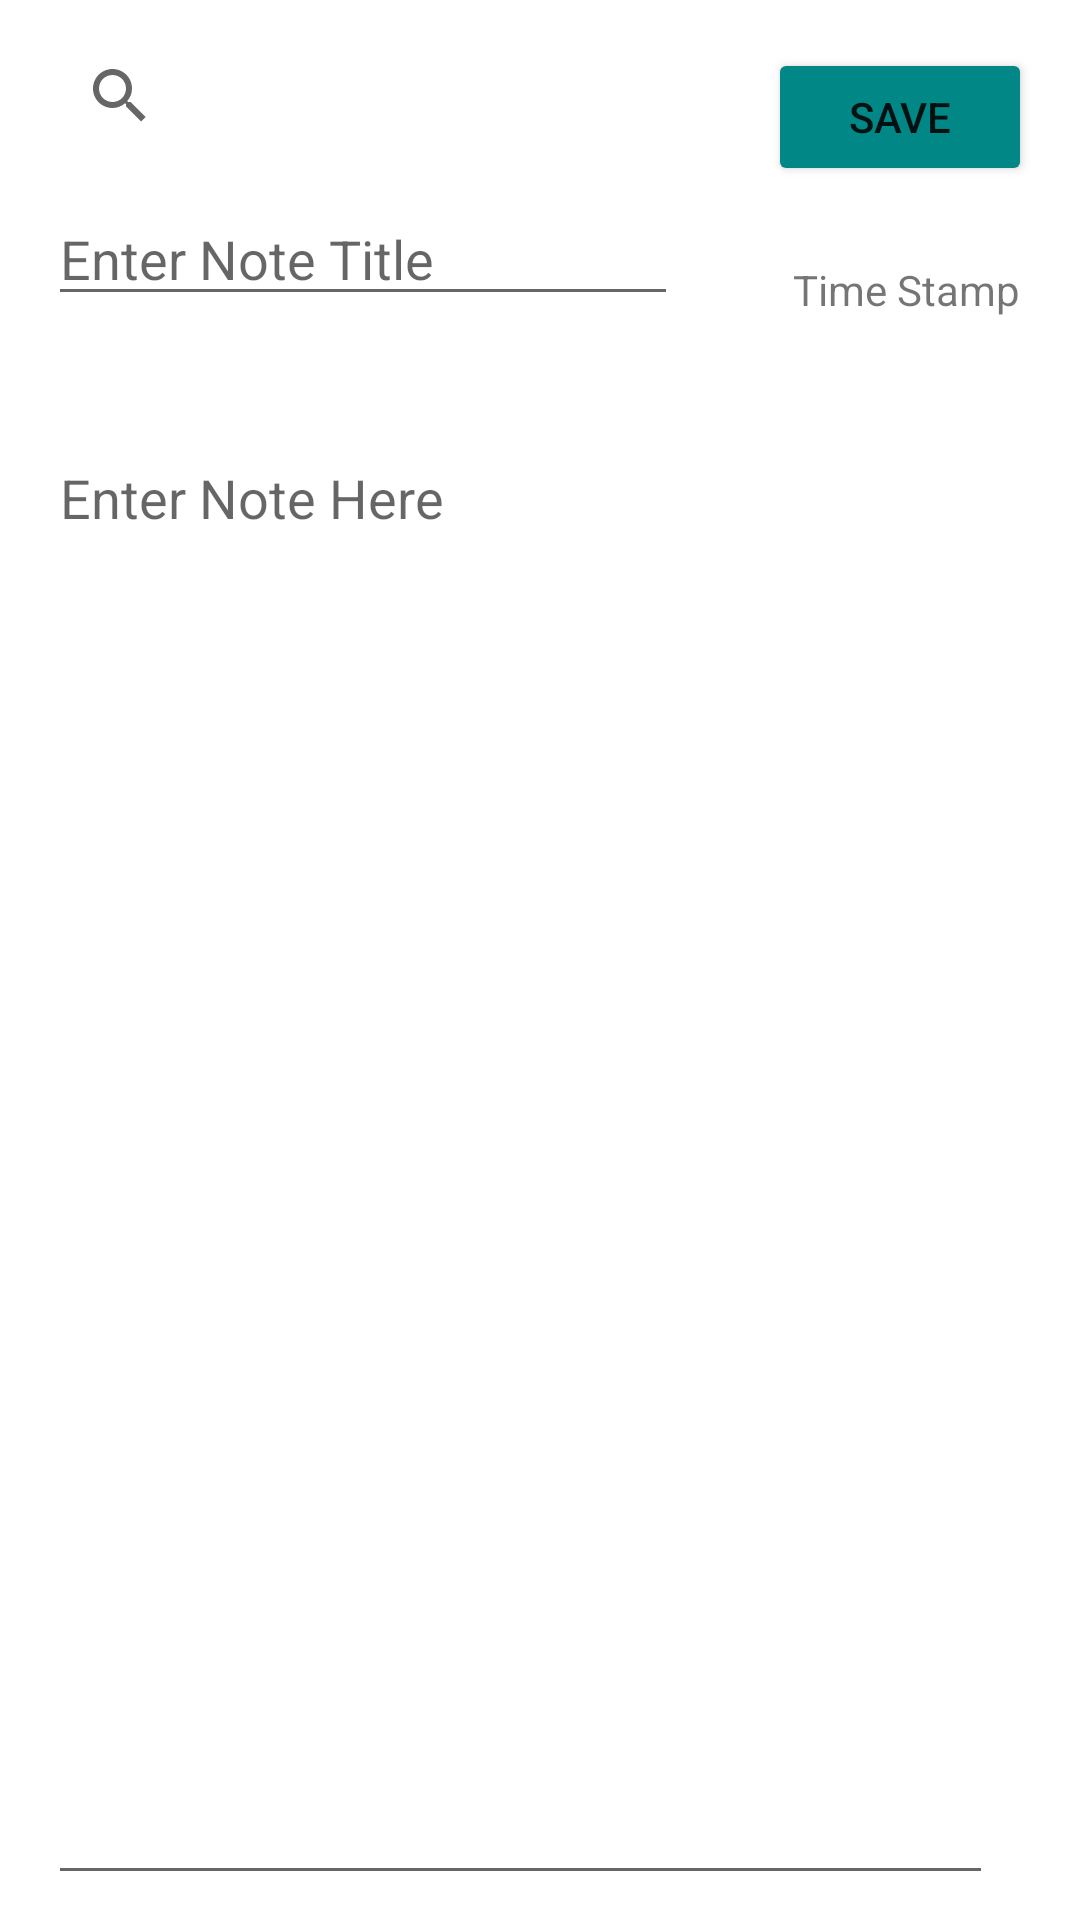

Write the Android layout XML for this screen, with the resource values it uses.
<!-- AndroidManifest.xml: application theme Theme.Team07 -->
<!-- res/layout/activity_notes.xml -->
<?xml version="1.0" encoding="utf-8"?>
<androidx.constraintlayout.widget.ConstraintLayout xmlns:android="http://schemas.android.com/apk/res/android"
    xmlns:app="http://schemas.android.com/apk/res-auto"
    xmlns:tools="http://schemas.android.com/tools"
    android:layout_width="match_parent"
    android:layout_height="match_parent"
    tools:context=".NotesActivity">

    <TextView
        android:id="@+id/time"
        android:layout_width="wrap_content"
        android:layout_height="wrap_content"
        android:layout_marginTop="25dp"
        android:layout_marginEnd="20dp"
        android:layout_marginRight="20dp"
        android:text="@string/timeStamp"
        app:layout_constraintEnd_toEndOf="parent"
        app:layout_constraintTop_toBottomOf="@+id/save" />

    <SearchView
        android:id="@+id/searchView"
        android:layout_width="170dp"
        android:layout_height="32dp"
        android:layout_marginStart="16dp"
        android:layout_marginLeft="16dp"
        android:layout_marginTop="16dp"
        app:layout_constraintStart_toStartOf="parent"
        app:layout_constraintTop_toTopOf="parent" />

    <EditText
        android:id="@+id/noteTitle"
        android:layout_width="wrap_content"
        android:layout_height="wrap_content"
        android:layout_marginStart="16dp"
        android:layout_marginLeft="16dp"
        android:layout_marginTop="16dp"
        android:autofillHints=""
        android:ems="10"
        android:hint="@string/title_name"
        android:inputType="textPersonName"
        android:selectAllOnFocus="true"
        android:textColor="@color/teal_700"
        android:typeface="normal"
        app:layout_constraintStart_toStartOf="parent"
        app:layout_constraintTop_toBottomOf="@+id/searchView" />

    <EditText
        android:id="@+id/noteBody"
        android:layout_width="315dp"
        android:layout_height="488dp"
        android:layout_marginStart="16dp"
        android:layout_marginLeft="16dp"
        android:layout_marginTop="45dp"
        android:layout_marginBottom="16dp"
        android:ems="10"
        android:gravity="start|top"
        android:hint="@string/enter_note_here"
        android:importantForAutofill="no"
        android:inputType="textMultiLine"
        app:layout_constraintBottom_toBottomOf="parent"
        app:layout_constraintStart_toStartOf="parent"
        app:layout_constraintTop_toBottomOf="@+id/time" />

    <Button
        android:id="@+id/save"
        android:layout_width="wrap_content"
        android:layout_height="46dp"
        android:layout_marginTop="16dp"
        android:layout_marginEnd="16dp"
        android:layout_marginRight="16dp"
        android:onClick="onClick"
        android:text="@string/save"
        app:backgroundTint="@color/teal_700"
        app:layout_constraintEnd_toEndOf="parent"
        app:layout_constraintTop_toTopOf="parent" />


</androidx.constraintlayout.widget.ConstraintLayout>
<!-- resources referenced by this layout -->
<resources>
  <color name="teal_700">#FF018786</color>
  <string name="enter_note_here">Enter Note Here</string>
  <string name="save">Save</string>
  <string name="timeStamp">Time Stamp</string>
  <string name="title_name">Enter Note Title</string>
  <style name="Theme.Team07" parent="Theme.MaterialComponents.DayNight.DarkActionBar">
          
          <item name="colorPrimary">@color/teal_700</item>
          <item name="colorPrimaryVariant">@color/teal_700</item>
          <item name="colorOnPrimary">@color/white</item>
          
          <item name="colorSecondary">@color/teal_200</item>
          <item name="colorSecondaryVariant">@color/teal_700</item>
          <item name="colorOnSecondary">@color/black</item>
          
          <item name="android:statusBarColor" tools:targetApi="l">?attr/colorPrimaryVariant</item>
          
      </style>
  <color name="white">#FFFFFFFF</color>
  <color name="teal_200">#FF03DAC5</color>
  <color name="black">#FF000000</color>
</resources>
